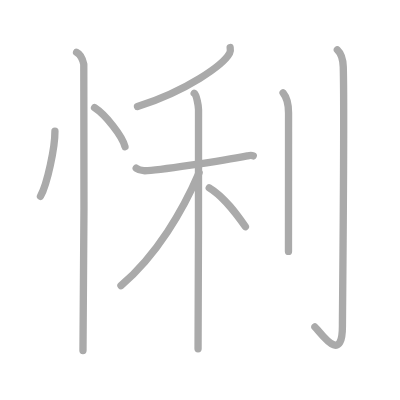
t = 0.00 s
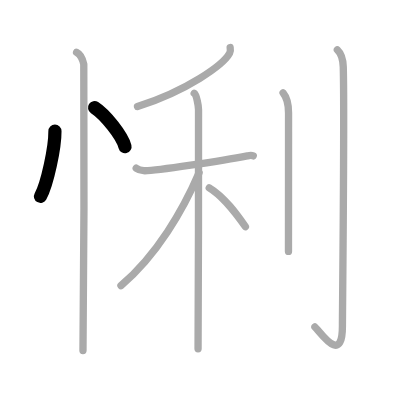
t = 2.00 s
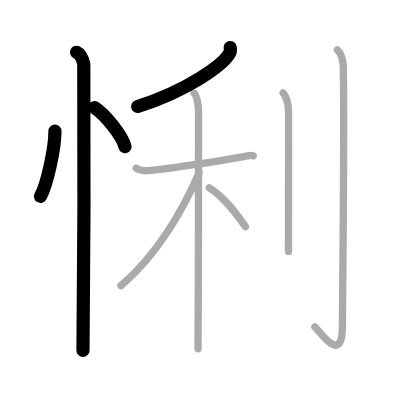
t = 4.00 s
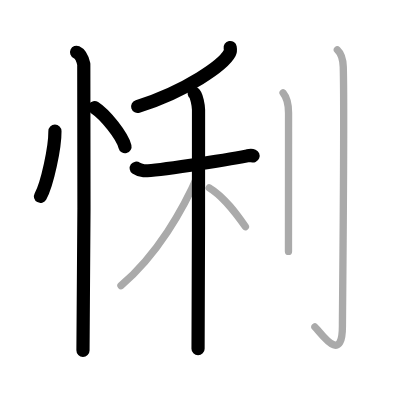
t = 6.00 s
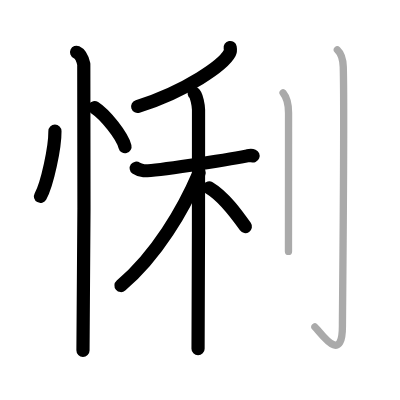
t = 8.00 s
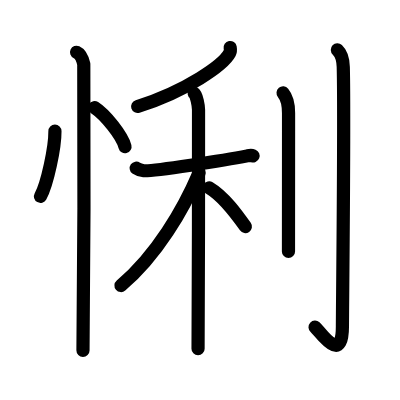
t = 10.00 s

The animated SVG that drew these frames (rendered in a browser with its animation timeline set to each time). Animation: 10 SMIL elements (animate=10); one cycle of 10.00 s.

<?xml version="1.0" standalone="no"?>
<!DOCTYPE svg PUBLIC "-//W3C//DTD SVG 1.1//EN"   "http://www.w3.org/Graphics/SVG/1.1/DTD/svg11.dtd">
<svg width="400px" height="400px"  version="1.1" xmlns="http://www.w3.org/2000/svg">
  <defs>
    <marker id="Triangle" viewBox="0 0 10 10" refX="0" refY="5" markerUnits="strokeWidth" markerWidth="3" style="stroke-opacity:0%;fill:#aaaaaa;" markerHeight="2" orient="auto">
      <path d="M 0 0 L 10 5 L 0 10 z" />
    </marker>
    
    <marker id="Arrow" viewBox="0 0 10 10" refX="5" refY="5" markerUnits="strokeWidth" markerWidth="1.8" style="stroke-opacity:0%;fill:#770000;" markerHeight="2" orient="auto">
      <path d="M 0 4 L 6 4 L 4 1 L 10 5 L 4 9 L 6 6 L 0 6 z" />
        <circle cx="5" cy="5" r="5" />
      </marker>
    
    <marker id="TriangleRed" viewBox="0 0 10 10" refX="0" refY="5" markerUnits="strokeWidth" markerWidth="3" style="stroke-opacity:0%;fill:#CC0000;" markerHeight="2" orient="auto">
      <path d="M 0 0 L 10 5 L 0 10 z" />
    </marker>
    
    <marker id="ArrowRed" viewBox="0 0 10 10" refX="5" refY="5" markerUnits="strokeWidth" markerWidth="1.8" style="stroke-opacity:0%;fill:#CC0000;" markerHeight="2" orient="auto">
      <path d="M 0 4 L 6 4 L 4 1 L 10 5 L 4 9 L 6 6 L 0 6 z" />
        <circle cx="5" cy="5" r="5" />
      </marker>
    
  </defs>
  
  <path style="fill:#ffffff; fill-opacity:100%; fill-rule:evenodd; stroke-width:0;" d="M 0 0 L 400px 0 L 400px 400px L 0 400px L 0 0" />

  <g transform="scale(3.6697247706422 3.6697247706422)">
<path style="fill:none; fill-opacity:0%; fill-rule:evenodd; stroke:#aaaaaa; stroke-opacity:100%; stroke-width: 1.5pt; stroke-linejoin:round; stroke-linecap:round;" d="M14.97 35.75C15 40.13 12.9 50.1 11.03 53.5"></path>
<path style="fill:none; fill-opacity:0%; fill-rule:evenodd; stroke:#aaaaaa; stroke-opacity:100%; stroke-width: 1.5pt; stroke-linejoin:round; stroke-linecap:round;" d="M25.77 29.33c2.93 1.88 7.56 7.71 8.29 10.63"></path>
<path style="fill:none; fill-opacity:0%; fill-rule:evenodd; stroke:#aaaaaa; stroke-opacity:100%; stroke-width: 1.5pt; stroke-linejoin:round; stroke-linecap:round;" d="M20.87 14.25c1.09 0.5 1.74 2.25 1.96 3.25c0.22 1 0 71.75-0.22 78"></path>
<path style="fill:none; fill-opacity:0%; fill-rule:evenodd; stroke:#aaaaaa; stroke-opacity:100%; stroke-width: 1.5pt; stroke-linejoin:round; stroke-linecap:round;" d="M62.72 12.96c0.07 0.38 0.15 0.98-0.14 1.52c-1.72 3.21-11.6 10.24-25.11 14.55"></path>
<path style="fill:none; fill-opacity:0%; fill-rule:evenodd; stroke:#aaaaaa; stroke-opacity:100%; stroke-width: 1.5pt; stroke-linejoin:round; stroke-linecap:round;" d="M37.12 45.82c0.32 0.23 1.19 0.61 2.05 0.7c2.37 0.23 22.3-2.88 28.22-4.04c0.86-0.17 1.08-0.23 1.62 0"></path>
<path style="fill:none; fill-opacity:0%; fill-rule:evenodd; stroke:#aaaaaa; stroke-opacity:100%; stroke-width: 1.5pt; stroke-linejoin:round; stroke-linecap:round;" d="M52.92 25.44c0.66 0.46 1.18 3.51 1.18 4.44c0 5.44 0 59.34-0.13 65.15"></path>
<path style="fill:none; fill-opacity:0%; fill-rule:evenodd; stroke:#aaaaaa; stroke-opacity:100%; stroke-width: 1.5pt; stroke-linejoin:round; stroke-linecap:round;" d="M54.25 47.09c-4.31 10.07-11.52 22.5-21.29 30.73"></path>
<path style="fill:none; fill-opacity:0%; fill-rule:evenodd; stroke:#aaaaaa; stroke-opacity:100%; stroke-width: 1.5pt; stroke-linejoin:round; stroke-linecap:round;" d="M57.02 51.18c4.13 2.47 7.62 7.41 9.85 10.58"></path>
<path style="fill:none; fill-opacity:0%; fill-rule:evenodd; stroke:#aaaaaa; stroke-opacity:100%; stroke-width: 1.5pt; stroke-linejoin:round; stroke-linecap:round;" d="M77.14 25.32c0.83 1 1.49 2.16 1.49 5.46c0 15.47-0.02 32.35-0.02 37.74"></path>
<path style="fill:none; fill-opacity:0%; fill-rule:evenodd; stroke:#aaaaaa; stroke-opacity:100%; stroke-width: 1.5pt; stroke-linejoin:round; stroke-linecap:round;" d="M91.93 13.58c0.9 0.85 1.53 1.84 1.61 4.66c0.37 13.51-0.23 66.03-0.23 70.63c0 10.93-6.13 1.39-7.5 0.23"></path>

<path style="fill:none; fill-opacity:0%; fill-rule:evenodd; stroke:#000000; stroke-opacity:100%; stroke-width: 2.7pt; stroke-linejoin:round; stroke-linecap:round;" d="M14.97 35.75C15 40.13 12.9 50.1 11.03 53.5" pathLength="100" stroke-dashoffset="100" stroke-dasharray="100 105"><animate id="dashAnim1" attributeName="stroke-dashoffset" from="100" to="0" dur="1s" calcMode="linear" fill="freeze"/></path>
<path style="fill:none; fill-opacity:0%; fill-rule:evenodd; stroke:#000000; stroke-opacity:100%; stroke-width: 2.7pt; stroke-linejoin:round; stroke-linecap:round;" d="M25.77 29.33c2.93 1.88 7.56 7.71 8.29 10.63" pathLength="100" stroke-dashoffset="100" stroke-dasharray="100 105"><animate id="dashAnim2" attributeName="stroke-dashoffset" from="100" to="0" dur="1s" calcMode="linear" begin="dashAnim1.end" fill="freeze"/></path>
<path style="fill:none; fill-opacity:0%; fill-rule:evenodd; stroke:#000000; stroke-opacity:100%; stroke-width: 2.7pt; stroke-linejoin:round; stroke-linecap:round;" d="M20.87 14.25c1.09 0.5 1.74 2.25 1.96 3.25c0.22 1 0 71.75-0.22 78" pathLength="100" stroke-dashoffset="100" stroke-dasharray="100 105"><animate id="dashAnim3" attributeName="stroke-dashoffset" from="100" to="0" dur="1s" calcMode="linear" begin="dashAnim2.end" fill="freeze"/></path>
<path style="fill:none; fill-opacity:0%; fill-rule:evenodd; stroke:#000000; stroke-opacity:100%; stroke-width: 2.7pt; stroke-linejoin:round; stroke-linecap:round;" d="M62.72 12.96c0.07 0.38 0.15 0.98-0.14 1.52c-1.72 3.21-11.6 10.24-25.11 14.55" pathLength="100" stroke-dashoffset="100" stroke-dasharray="100 105"><animate id="dashAnim4" attributeName="stroke-dashoffset" from="100" to="0" dur="1s" calcMode="linear" begin="dashAnim3.end" fill="freeze"/></path>
<path style="fill:none; fill-opacity:0%; fill-rule:evenodd; stroke:#000000; stroke-opacity:100%; stroke-width: 2.7pt; stroke-linejoin:round; stroke-linecap:round;" d="M37.12 45.82c0.32 0.23 1.19 0.61 2.05 0.7c2.37 0.23 22.3-2.88 28.22-4.04c0.86-0.17 1.08-0.23 1.62 0" pathLength="100" stroke-dashoffset="100" stroke-dasharray="100 105"><animate id="dashAnim5" attributeName="stroke-dashoffset" from="100" to="0" dur="1s" calcMode="linear" begin="dashAnim4.end" fill="freeze"/></path>
<path style="fill:none; fill-opacity:0%; fill-rule:evenodd; stroke:#000000; stroke-opacity:100%; stroke-width: 2.7pt; stroke-linejoin:round; stroke-linecap:round;" d="M52.92 25.44c0.66 0.46 1.18 3.51 1.18 4.44c0 5.44 0 59.34-0.13 65.15" pathLength="100" stroke-dashoffset="100" stroke-dasharray="100 105"><animate id="dashAnim6" attributeName="stroke-dashoffset" from="100" to="0" dur="1s" calcMode="linear" begin="dashAnim5.end" fill="freeze"/></path>
<path style="fill:none; fill-opacity:0%; fill-rule:evenodd; stroke:#000000; stroke-opacity:100%; stroke-width: 2.7pt; stroke-linejoin:round; stroke-linecap:round;" d="M54.25 47.09c-4.31 10.07-11.52 22.5-21.29 30.73" pathLength="100" stroke-dashoffset="100" stroke-dasharray="100 105"><animate id="dashAnim7" attributeName="stroke-dashoffset" from="100" to="0" dur="1s" calcMode="linear" begin="dashAnim6.end" fill="freeze"/></path>
<path style="fill:none; fill-opacity:0%; fill-rule:evenodd; stroke:#000000; stroke-opacity:100%; stroke-width: 2.7pt; stroke-linejoin:round; stroke-linecap:round;" d="M57.02 51.18c4.13 2.47 7.62 7.41 9.85 10.58" pathLength="100" stroke-dashoffset="100" stroke-dasharray="100 105"><animate id="dashAnim8" attributeName="stroke-dashoffset" from="100" to="0" dur="1s" calcMode="linear" begin="dashAnim7.end" fill="freeze"/></path>
<path style="fill:none; fill-opacity:0%; fill-rule:evenodd; stroke:#000000; stroke-opacity:100%; stroke-width: 2.7pt; stroke-linejoin:round; stroke-linecap:round;" d="M77.14 25.32c0.83 1 1.49 2.16 1.49 5.46c0 15.47-0.02 32.35-0.02 37.74" pathLength="100" stroke-dashoffset="100" stroke-dasharray="100 105"><animate id="dashAnim9" attributeName="stroke-dashoffset" from="100" to="0" dur="1s" calcMode="linear" begin="dashAnim8.end" fill="freeze"/></path>
<path style="fill:none; fill-opacity:0%; fill-rule:evenodd; stroke:#000000; stroke-opacity:100%; stroke-width: 2.7pt; stroke-linejoin:round; stroke-linecap:round;" d="M91.93 13.58c0.9 0.85 1.53 1.84 1.61 4.66c0.37 13.51-0.23 66.03-0.23 70.63c0 10.93-6.13 1.39-7.5 0.23" pathLength="100" stroke-dashoffset="100" stroke-dasharray="100 105"><animate id="dashAnim10" attributeName="stroke-dashoffset" from="100" to="0" dur="1s" calcMode="linear" begin="dashAnim9.end" fill="freeze"/></path>

</g>

</svg>  
          
